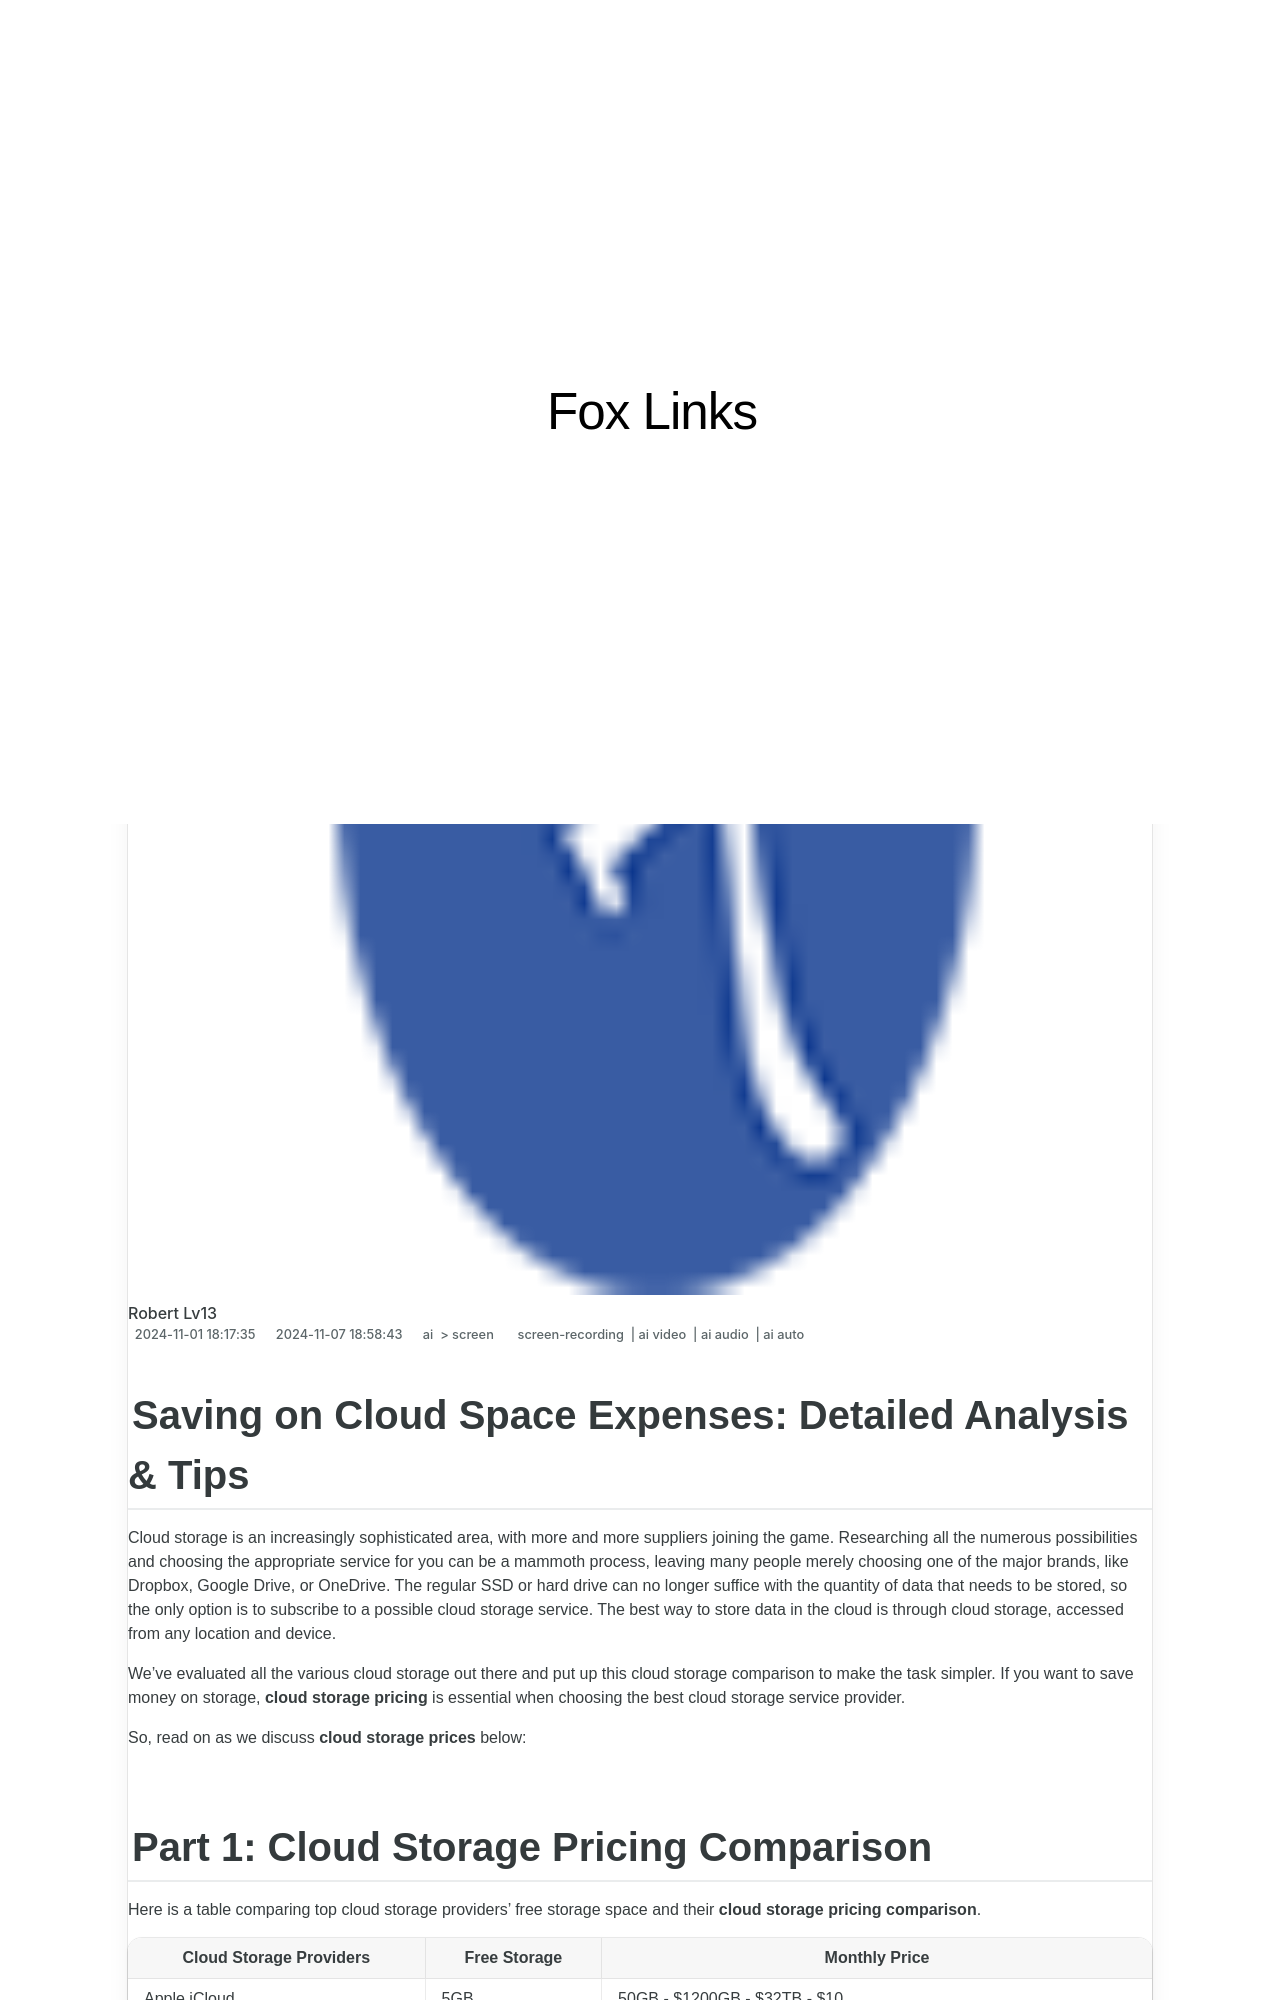

repository: techidaily/site-fox-links · page: in-2024-saving-on-cloud-space-expenses-detailed-analysis-and-tips/index.html · generator: jekyll

---
title: "\"In 2024, Saving on Cloud Space Expenses  Detailed Analysis & Tips\""
date: 2024-11-01T18:17:35.565Z
updated: 2024-11-07T18:58:43.247Z
tags: 
  - screen-recording
  - ai video
  - ai audio
  - ai auto
categories: 
  - ai
  - screen
description: "\"This Article Describes In 2024, Saving on Cloud Space Expenses: Detailed Analysis & Tips\""
excerpt: "\"This Article Describes In 2024, Saving on Cloud Space Expenses: Detailed Analysis & Tips\""
keywords: "Cloud Cost Saving,Minimize Storage Spend,Optimizing Cloud Budget,Reduce Cloud Expense,Space Savings Strategy,Efficient Data Management,Cutting Cloud Prices"
thumbnail: https://thmb.techidaily.com/3a57b1ddb74892f92e7ea8db98be1fa90b1375e9f535e64688bd677d4ca59d83.jpg
---

## Saving on Cloud Space Expenses: Detailed Analysis & Tips

Cloud storage is an increasingly sophisticated area, with more and more suppliers joining the game. Researching all the numerous possibilities and choosing the appropriate service for you can be a mammoth process, leaving many people merely choosing one of the major brands, like Dropbox, Google Drive, or OneDrive. The regular SSD or hard drive can no longer suffice with the quantity of data that needs to be stored, so the only option is to subscribe to a possible cloud storage service. The best way to store data in the cloud is through cloud storage, accessed from any location and device.

We’ve evaluated all the various cloud storage out there and put up this cloud storage comparison to make the task simpler. If you want to save money on storage, **cloud storage pricing** is essential when choosing the best cloud storage service provider.

So, read on as we discuss **cloud storage prices** below:
